Run: headless pygame with SDL's dummy video driver; simulated clock (each Clock.tick advances the game by its frame time, no real sleeping); random seed 0; keys injected as events and as key.get_pressed() state; no mouse input.
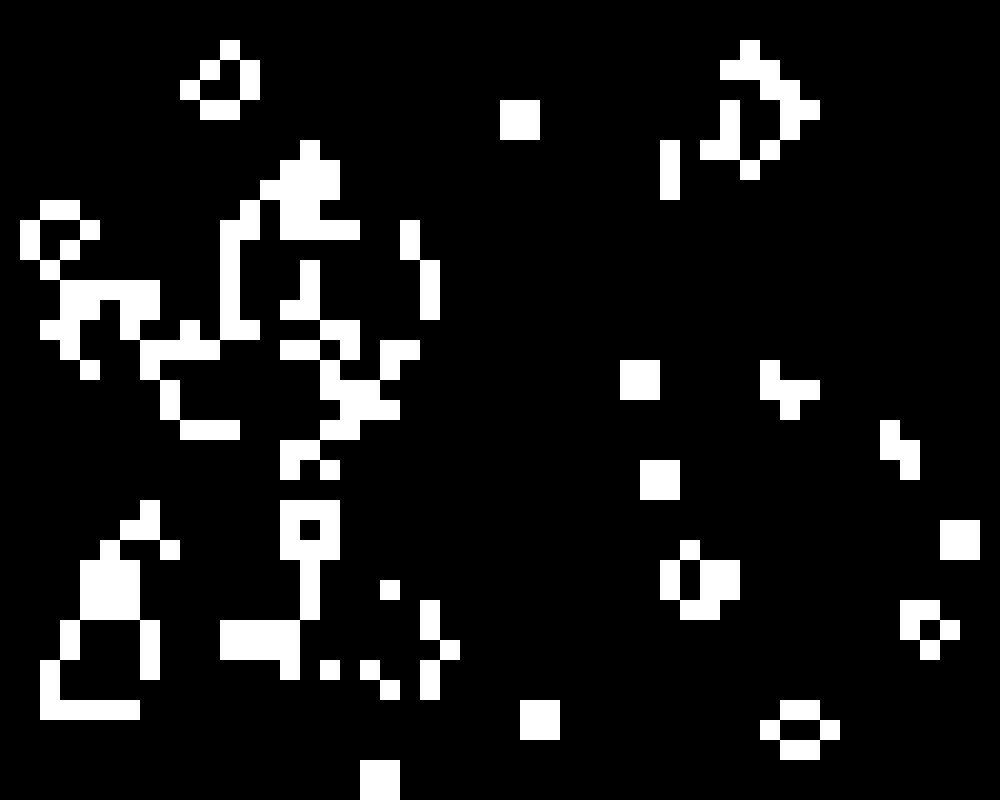
Frame 1 of 4 · flips 1–60 · no input
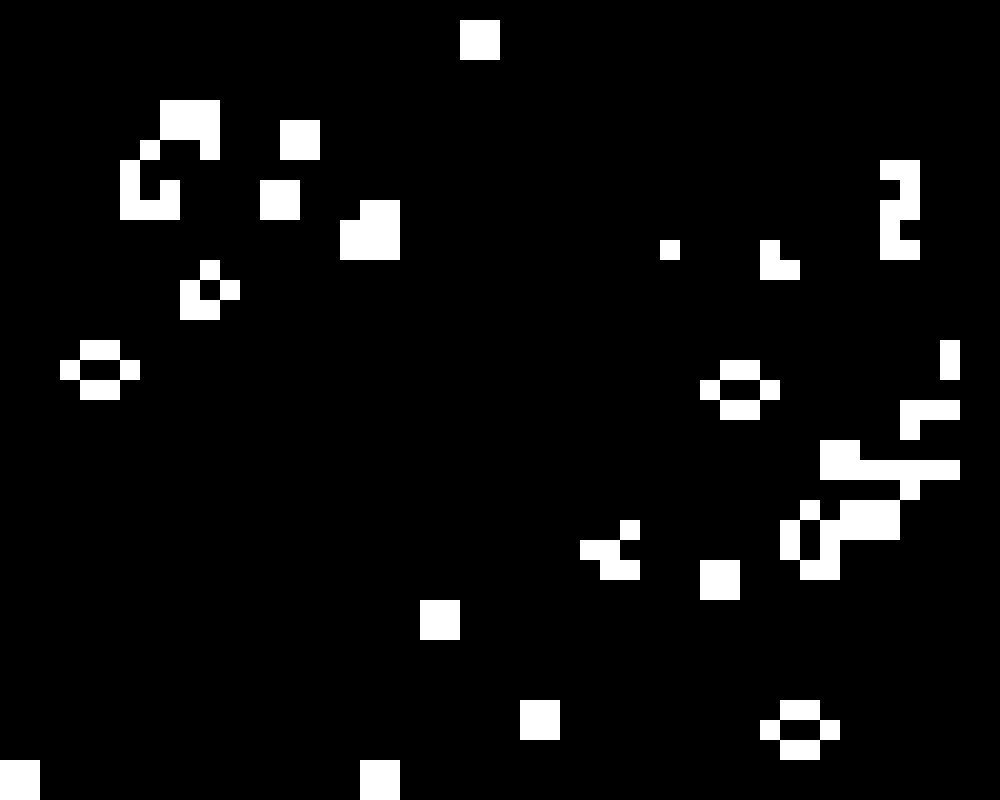
Frame 2 of 4 · flips 61–180 · tapped SPACE, RETURN · held RIGHT (→), D
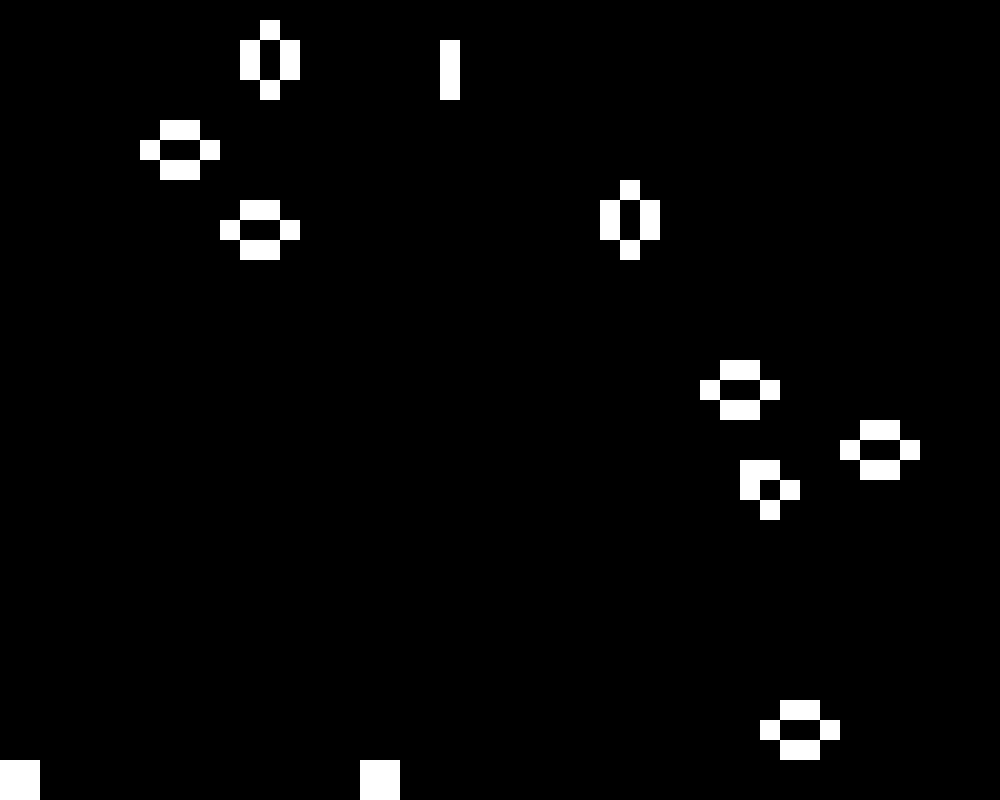
Frame 3 of 4 · flips 181–300 · held DOWN (↓), S
Frame 4 of 4 · flips 301–420 · held LEFT (←), A, UP (↑), W · screen unchanged from frame 3, image omitted

The pygame program that drew these frames:

# ===============================================================================
# @File:   main_hui.py (GameOfLife)
# @Brief:  Implementation of Conways Game of Life in GUI
# @Author: Tejas
# @Date:   2026-09-26 Sat
# @Notice: This is a simple implementation of conways game of life using pygame
# @Source: https://en.wikipedia.org/wiki/Conway%27s_Game_of_Life
# ===============================================================================

# IMPORTANT(Tejas): Before you read the code I want you to go through the wiki article 
# and understand what we are trying to build!!!

# NOTE(Tejas): we'll use basic random numbers to populate the initial state.
# You dont have to use this, you can populate it manually
import random

WIDTH = 50
HEIGHT = 40

CELL_SIZE = 20

# NOTE(Tejas): This is the same code as the tui version but we just render the
# grid using pygame
import pygame
pygame.init()
G_screen = pygame.display.set_mode((WIDTH * CELL_SIZE, HEIGHT * CELL_SIZE))
pygame.display.set_caption("Conway's Game of Life")
G_clock = pygame.time.Clock()


# NOTE(Tejas): this is my convention to put g_ before any global
# variables I use, you dont have to, but this is what I do...
g_grid = [] # This is a 2D array which we will populate in init()

ALIVE = 1
DEAD = 0

def render_state():
    G_screen.fill((0, 0, 0)) 

    for i in range(HEIGHT):
        for j in range(WIDTH):
            if g_grid[i][j] == ALIVE:
                pygame.draw.rect(G_screen, (255, 255, 255), (j * CELL_SIZE, i * CELL_SIZE, CELL_SIZE, CELL_SIZE))

    pygame.display.flip() 

def init():
    # NOTE(Tejas): I use the random module here to add random state to each cell (ALIVE or DEAD).
    # if you choose you can populate the grid
    for i in range(HEIGHT):
        row = []
        for j in range(WIDTH):
            number = random.randint(0, 1)
            row.append(number)

        g_grid.append(row)


def count_neighbors(row, column):

    # NOTE(Tejas): put your thinking cap on and try to figure out what we are trying to do.
    # You have the game rules and also the name of the function is a big giveaway...

    count = 0

    for i in range(row - 1, row + 2):

        for j in range(column - 1, column + 2):

            # NOTE(Tejas): we want to skip the cell itself, we only want to count the neighbors
            if i == row and j == column:
                continue

            # NOTE(Tejas): we dont want to check outside the grid, so we skip those cells
            if i < 0 or i >= HEIGHT:
                continue
            if j < 0 or j >= WIDTH:
                continue

            if g_grid[i][j] == ALIVE:
                count += 1

    return count


def next_generation():

    # NOTE(Tejas): We have following rules to get the next generation of the grid.
    # The Rules of Game of Life:
    #   1. Any live cell with fewer than two live neighbours dies, as if by underpopulation.
    #   2. Any live cell with two or three live neighbours lives on to the next generation.
    #   3. Any live cell with more than three live neighbours dies, as if by overpopulation.
    #   4. Any dead cell with exactly three live neighbours becomes a live cell, as if by reproduction.
    # Source: https://en.wikipedia.org/wiki/Conway%27s_Game_of_Life

    new_grid = []

    for i in range(HEIGHT):
        row = []

        for j in range(WIDTH):
            neighbors = count_neighbors(i, j)

            if g_grid[i][j] == ALIVE:

                # NOTE(Tejas): Rule 1 & 3
                if neighbors < 2 or neighbors > 3:
                    row.append(DEAD)

                # NOTE(Tejas): Rule 2
                else:
                    row.append(ALIVE)

            else:

                # NOTE(Tejas): Rule 4
                if neighbors == 3:
                    row.append(ALIVE)
                else:
                    row.append(DEAD)

        new_grid.append(row)

    return new_grid

init()

# NOTE(Tejas): Every application has whats called a main loop or game loop.
# This will iterate for indefinitely, because we are working in a termainal
# the program will be terminated by hitting Ctrl+C or closing the terminal window.
# If this were a GUI application, we have a red cross in the top right corner
# to close a window.
while True:
    for event in pygame.event.get():
        if event.type == pygame.QUIT:
            pygame.quit()
            exit()

    render_state()

    # NOTE(Tejas): here we apply the rules to the current state of the grid.
    g_grid = next_generation()

    # NOTE(Tejas): Control simulation speed, adjust this value and see what happens...
    G_clock.tick(10)  # 5 frames per second

# NOTE(Tejas): Once you think you understand the code
# Try modifying the program:
#  - [ ] Change the grid size.
#  - [ ] Change the simulation speed.
#  - [ ] Populate the grid manually instead of randomly.
#  - [ ] Experiment with different initial patterns.
#  - [ ] Try creating known Game of Life patterns such as a **glider**.
#  - [ ] Add a generation counter.
#  - [ ] Add support for pausing the simulation.
#  - [ ] Try implementing your own improvements.
